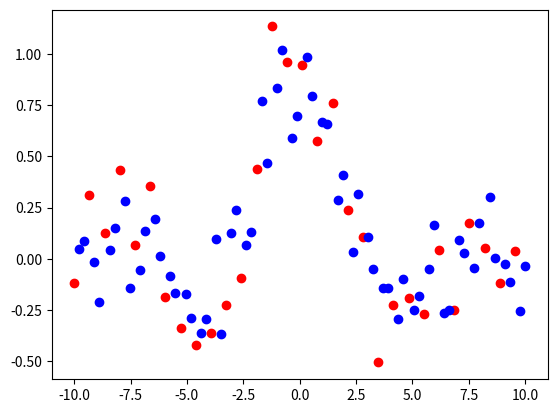

Reproduce this figure in Python. (Note: this script raises an exception after producing the figure.)
# -*- coding: utf-8 -*-
import numpy as np
import matplotlib.pyplot as plt
import math
import random

def datagen():
    #x = np.linspace(0,5,90)
    x = np.linspace(-10,10,90)
    y = []
    Xtr = []
    Xte = []
    Ytr = []
    Yte = []

    for i in range(len(x)):
        #y.append(np.random.normal(2*x[i]+1,0.2))
        y.append(np.random.normal(math.sin(x[i]) / x[i],0.2))        
        
        if (i % 3 == 0):
            Xtr.append(x[i])
            Ytr.append(y[i])
        else:
            Xte.append(x[i])
            Yte.append(y[i])
            
    return(Xtr,Xte,Ytr,Yte)
    
def theta_etoile(x,y):    
    X_plus = np.c_[x,np.ones(len(x))].T    
    x_xt_1 = np.linalg.inv(np.dot(X_plus,X_plus.T))
    tmp = np.dot(x_xt_1,X_plus)  
    return np.dot(tmp,y)
    
    
def polyreg(x,y,puissance):
    X_power = np.zeros((puissance+1,len(x)))
    
    for i in range(0,puissance+1):
        X_power[i,:] = np.power(x,puissance - i)
        
    x_xt_1 = np.linalg.inv(np.dot(X_power,X_power.T))
    tmp = np.dot(x_xt_1,X_power)  
  
    return np.dot(tmp,y)
    
    
def montrer(X_train, X_test, Y_train, Y_test, fct=None):
    for i in range(len(X_train)):
        plt.plot(X_train[i],Y_train[i],'ro')
        
    for i in range(len(X_test)):
        plt.plot(X_test[i],Y_test[i],'bo')
            
    if (fct != None):
        x = np.linspace(-10,10,90)
        y = 0
        
        for p in range(len(fct)):
            a = fct[p]
            y += (a * np.power(x,len(fct) - p - 1))
        
        plt.plot(x,y,'g--')

    plt.show()
    
    
    
    
def main():
    X_train, X_test, Y_train, Y_test = datagen()    
    droite = polyreg(X_train,Y_train,8)
    montrer( X_train, X_test, Y_train, Y_test, droite)
   
if __name__ == "__main__":
    main()